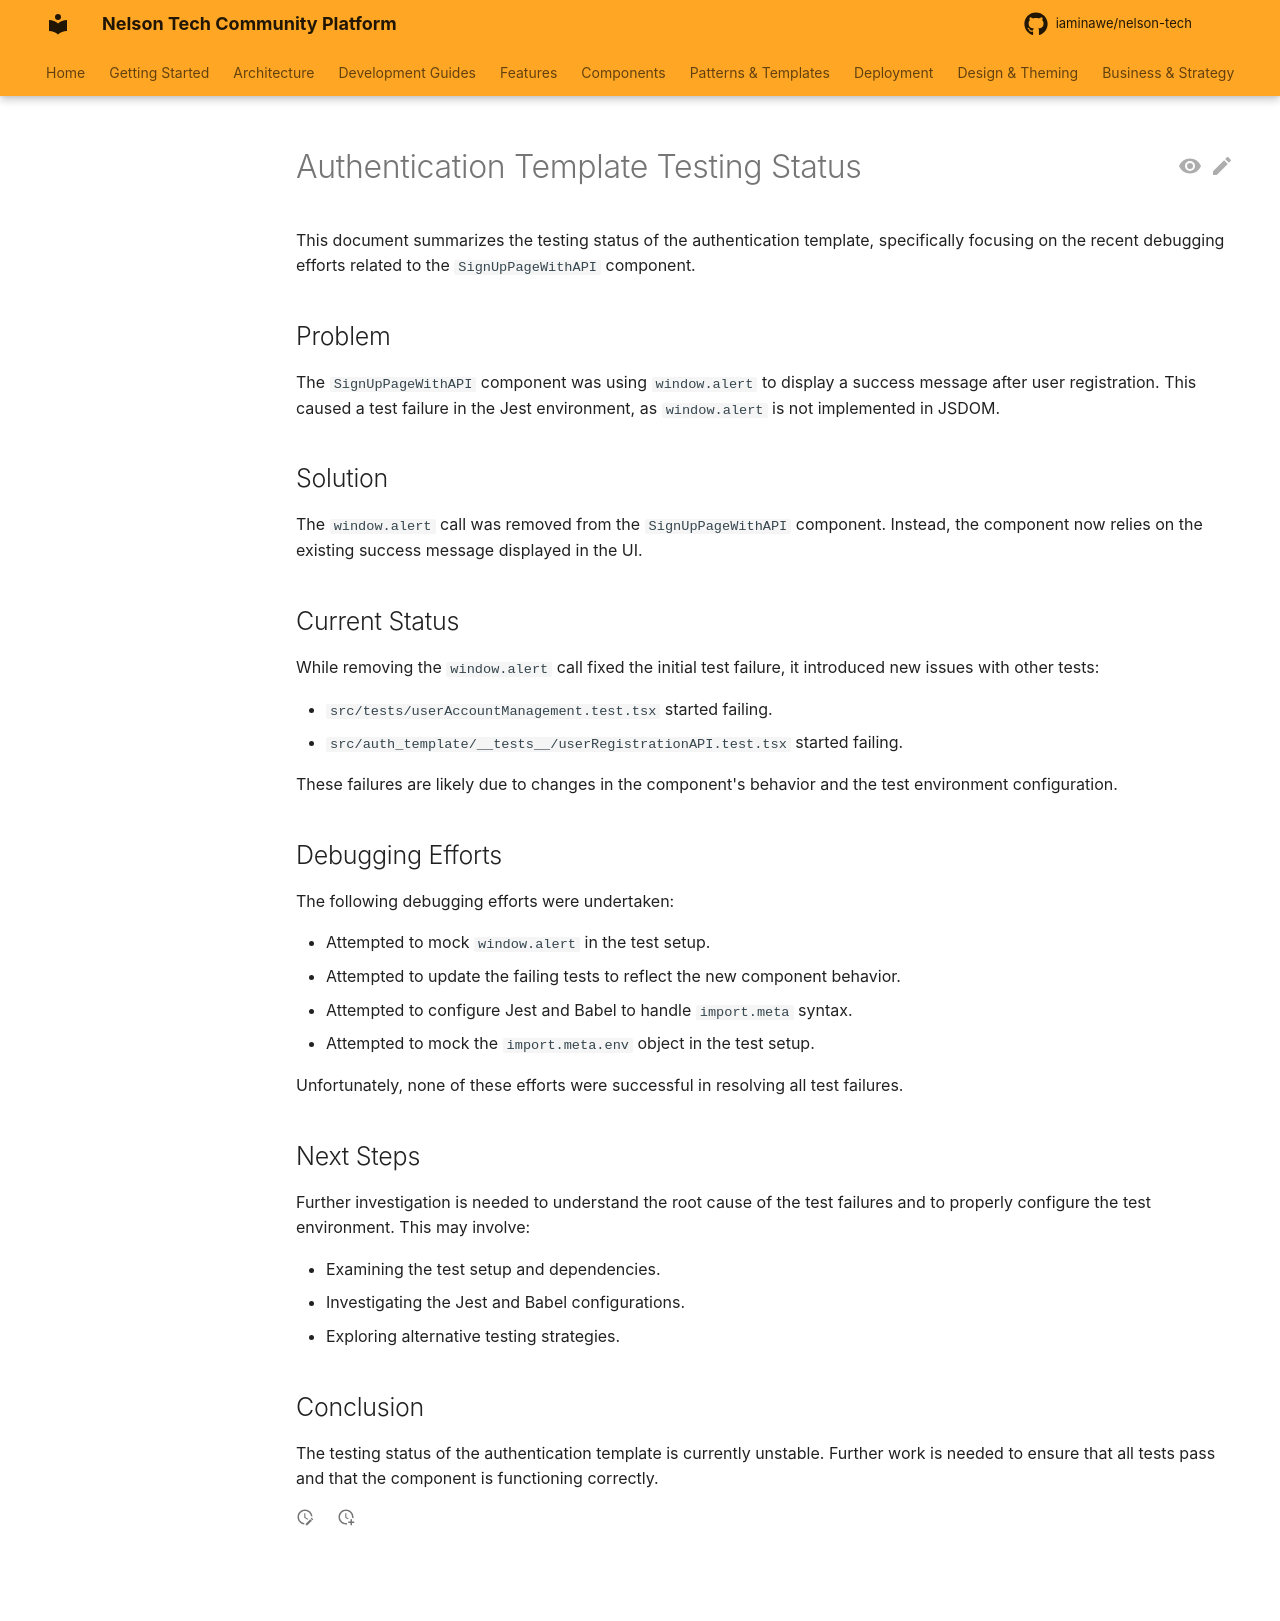

repository: iaminawe/uluntu · page: archive/auth_template_testing_status/index.html · generator: mkdocs

# Authentication Template Testing Status

This document summarizes the testing status of the authentication template, specifically focusing on the recent debugging efforts related to the `SignUpPageWithAPI` component.

## Problem

The `SignUpPageWithAPI` component was using `window.alert` to display a success message after user registration. This caused a test failure in the Jest environment, as `window.alert` is not implemented in JSDOM.

## Solution

The `window.alert` call was removed from the `SignUpPageWithAPI` component. Instead, the component now relies on the existing success message displayed in the UI.

## Current Status

While removing the `window.alert` call fixed the initial test failure, it introduced new issues with other tests:

*   `src/tests/userAccountManagement.test.tsx` started failing.
*   `src/auth_template/__tests__/userRegistrationAPI.test.tsx` started failing.

These failures are likely due to changes in the component's behavior and the test environment configuration.

## Debugging Efforts

The following debugging efforts were undertaken:

*   Attempted to mock `window.alert` in the test setup.
*   Attempted to update the failing tests to reflect the new component behavior.
*   Attempted to configure Jest and Babel to handle `import.meta` syntax.
*   Attempted to mock the `import.meta.env` object in the test setup.

Unfortunately, none of these efforts were successful in resolving all test failures.

## Next Steps

Further investigation is needed to understand the root cause of the test failures and to properly configure the test environment. This may involve:

*   Examining the test setup and dependencies.
*   Investigating the Jest and Babel configurations.
*   Exploring alternative testing strategies.

## Conclusion

The testing status of the authentication template is currently unstable. Further work is needed to ensure that all tests pass and that the component is functioning correctly.
